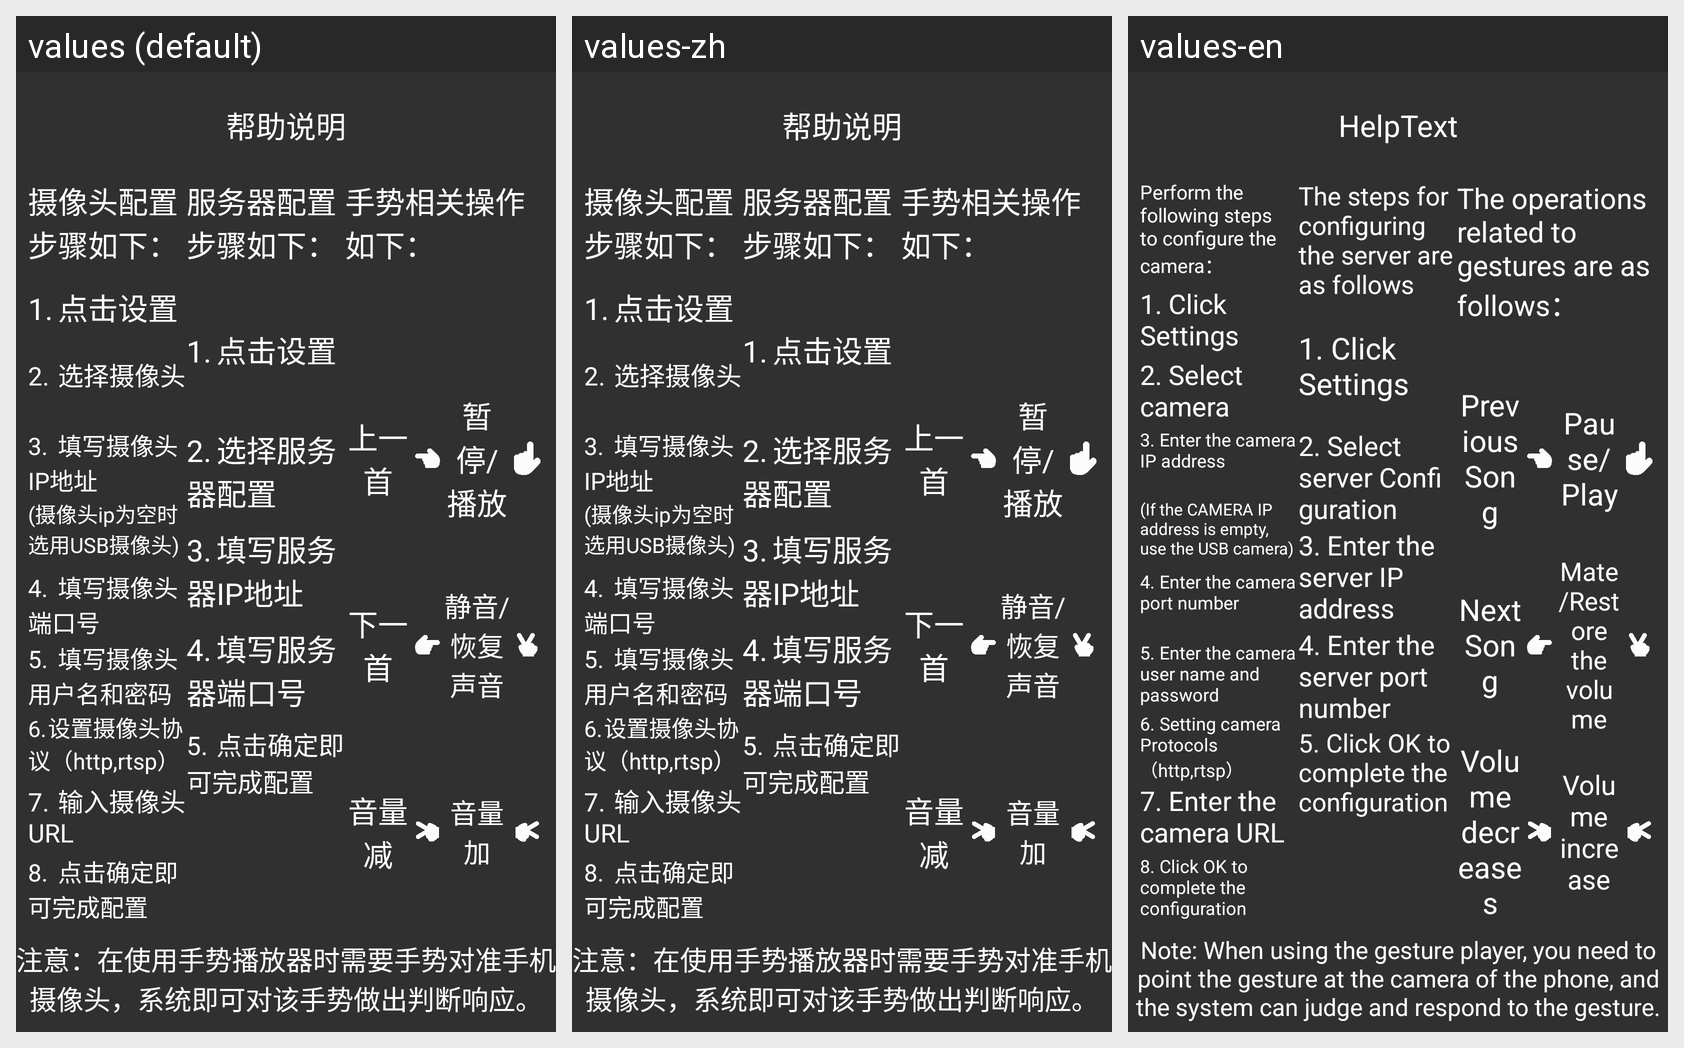

The Android screen above is rendered under several locales of the same app. Produce the string resources it draws, with the default and per-locale values.
Android screen res/layout/fragment_help.xml rendered under 3 locales, left to right: values (default), values-zh, values-en. Device: Nexus 5 (rendered at 1080×1920; each locale shown at half size, 540×960, under a caption strip naming it); theme Theme.AppCompat.NoActionBar.
Strings drawn on this screen, with the default value and each locale's value (text and hints the layout hard-codes, and strings that could not be matched under every locale, appear in the picture but are not listed):

HelpText
  values: 帮助说明
  values-zh: 帮助说明
  values-en: HelpText

CameraHelp
  values: 摄像头配置步骤如下：
  values-zh: 摄像头配置步骤如下：
  values-en: Perform the following steps to configure the camera：

CameraHelp1
  values: 1.	点击设置
  values-zh: 1.	点击设置
  values-en: 1. Click Settings

CameraHelp2
  values: 2.	选择摄像头
  values-zh: 2.	选择摄像头
  values-en: 2. Select camera

CameraHelp3
  values: 3.	填写摄像头IP地址
  values-zh: 3.	填写摄像头IP地址
  values-en: 3. Enter the camera IP address

CameraIPPrompt
  values: (摄像头ip为空时选用USB摄像头)
  values-zh: (摄像头ip为空时选用USB摄像头)
  values-en: (If the CAMERA IP address is empty, use the USB camera)

CameraHelp4
  values: 4.	填写摄像头端口号
  values-zh: 4.	填写摄像头端口号
  values-en: 4. Enter the camera port number

CameraHelp5
  values: 5.	填写摄像头用户名和密码
  values-zh: 5.	填写摄像头用户名和密码
  values-en: 5. Enter the camera user name and password

CameraHelp6
  values: 6.	设置摄像头协议（http,rtsp）
  values-zh: 6.	设置摄像头协议（http,rtsp）
  values-en: 6. Setting camera Protocols（http,rtsp）

CameraHelp7
  values: 7.	输入摄像头URL
  values-zh: 7.	输入摄像头URL
  values-en: 7. Enter the camera URL

CameraHelp8
  values: 8.	点击确定即可完成配置
  values-zh: 8.	点击确定即可完成配置
  values-en: 8. Click OK to complete the configuration

ServerHelp
  values: 服务器配置步骤如下：
  values-zh: 服务器配置步骤如下：
  values-en: The steps for configuring the server are as follows

ServerHelp1
  values: 1.	点击设置
  values-zh: 1.	点击设置
  values-en: 1. Click Settings

ServerHelp2
  values: 2.	选择服务器配置
  values-zh: 2.	选择服务器配置
  values-en: 2. Select server Configuration

ServerHelp3
  values: 3.	填写服务器IP地址
  values-zh: 3.	填写服务器IP地址
  values-en: 3. Enter the server IP address

ServerHelp4
  values: 4.	填写服务器端口号
  values-zh: 4.	填写服务器端口号
  values-en: 4. Enter the server port number

ServerHelp5
  values: 5.	点击确定即可完成配置
  values-zh: 5.	点击确定即可完成配置
  values-en: 5. Click OK to complete the configuration

GestureHelp
  values: 手势相关操作如下：
  values-zh: 手势相关操作如下：
  values-en: The operations related to gestures are as follows：

Forward
  values: 上一首
  values-zh: 上一首
  values-en: Previous Song

PlayAndPause
  values: 暂停/播放
  values-zh: 暂停/播放
  values-en: Pause/Play

Back
  values: 下一首
  values-zh: 下一首
  values-en: Next Song

MuteAndRecover
  values: 静音/恢复声音
  values-zh: 静音/恢复声音
  values-en: Mate/Restore the volume

VolumeMin
  values: 音量减
  values-zh: 音量减
  values-en: Volume decreases

VolumeMax
  values: 音量加
  values-zh: 音量加
  values-en: Volume increase

MattersNeedAttention
  values: 注意：在使用手势播放器时需要手势对准手机摄像头，系统即可对该手势做出判断响应。
  values-zh: 注意：在使用手势播放器时需要手势对准手机摄像头，系统即可对该手势做出判断响应。
  values-en: Note: When using the gesture player, you need to point the gesture at the camera of the phone, and the system can judge and respond to the gesture.
